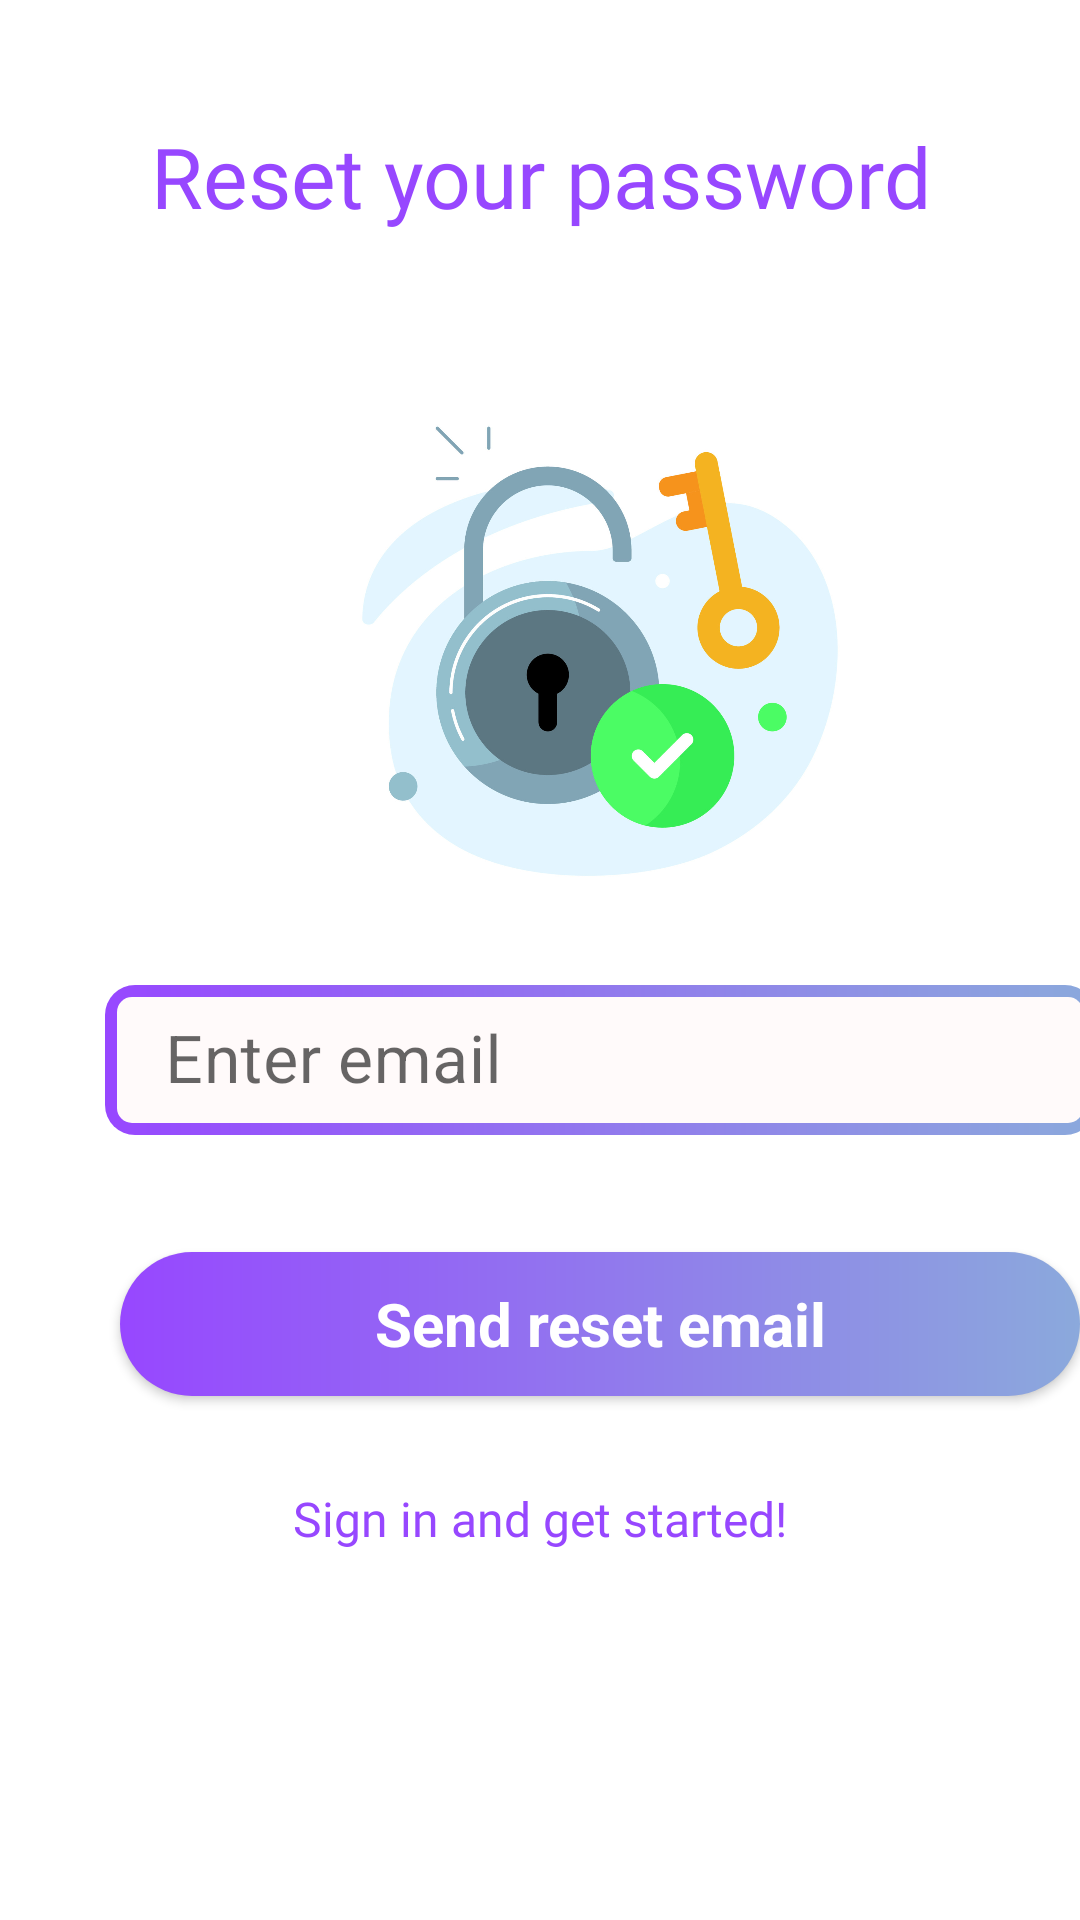

Android layout source for this screen:
<!-- AndroidManifest.xml: application theme Theme.ShopSmart -->
<!-- res/layout/reset_password.xml -->
<?xml version="1.0" encoding="utf-8"?>
<androidx.constraintlayout.widget.ConstraintLayout xmlns:android="http://schemas.android.com/apk/res/android"
    xmlns:app="http://schemas.android.com/apk/res-auto"
    android:layout_width="match_parent"
    android:layout_height="match_parent">

    <LinearLayout
        android:layout_width="match_parent"
        android:layout_height="match_parent"
        android:orientation="vertical"
        app:layout_constraintEnd_toEndOf="parent"
        app:layout_constraintStart_toStartOf="parent"
        app:layout_constraintTop_toTopOf="parent">

        <TextView
            android:id="@+id/textView41"
            android:layout_width="match_parent"
            android:layout_height="wrap_content"
            android:layout_marginVertical="40dp"
            android:fontFamily="@font/inter_semibold"
            android:text="@string/password_reset"
            android:textAlignment="center"
            android:textColor="#9747FF"
            android:textSize="28sp" />

        <ImageView
            android:id="@+id/imageView41"
            android:layout_width="200dp"
            android:layout_height="200dp"
            android:layout_marginHorizontal="100dp"
            android:contentDescription="@string/todo1"
            app:srcCompat="@drawable/reset_pass" />

        <LinearLayout
            android:layout_width="330dp"
            android:layout_height="70dp"
            android:layout_marginHorizontal="35dp"
            android:orientation="vertical"
            app:layout_constraintBottom_toBottomOf="parent"
            app:layout_constraintEnd_toEndOf="parent"
            app:layout_constraintHorizontal_bias="0.74"
            app:layout_constraintStart_toStartOf="parent"
            app:layout_constraintTop_toTopOf="parent"
            app:layout_constraintVertical_bias="0.59000003">

            <com.google.android.material.textfield.TextInputLayout
                android:id="@+id/textInputLayout1"
                style="@style/Widget.MaterialComponents.TextInputLayout.OutlinedBox.Dense"
                android:layout_width="match_parent"
                android:layout_height="70dp"
                app:boxBackgroundMode="none">

                <com.google.android.material.textfield.TextInputEditText
                    android:id="@+id/email"
                    android:layout_width="match_parent"
                    android:layout_height="50dp"
                    android:autofillHints=" "
                    android:background="@drawable/login_btn_background"
                    android:ems="10"
                    android:hint="@string/enter_email"
                    android:inputType="text|textWebEmailAddress"
                    android:padding="5dp"
                    android:paddingStart="20dp"
                    android:paddingTop="10dp"
                    android:paddingEnd="60dp"
                    android:textColor="#808B96"
                    android:textSize="22sp" />
            </com.google.android.material.textfield.TextInputLayout>

        </LinearLayout>

        <androidx.appcompat.widget.AppCompatButton
            android:id="@+id/button2"

            style="@android:style/Widget.Button"
            android:layout_width="320dp"
            android:layout_height="wrap_content"
            android:layout_marginHorizontal="40dp"
            android:layout_marginVertical="30dp"
            android:background="@drawable/sign_in_btn_background"
            android:text="@string/send_email"
            android:textAllCaps="false"
            android:textColor="@color/white"
            android:textSize="20sp"
            android:textStyle="bold" />

        <TextView
            android:id="@+id/textView42"
            android:layout_width="match_parent"
            android:layout_height="wrap_content"
            android:fontFamily="@font/inter_semibold"
            android:text="@string/sign_in_and_get_started"
            android:textAlignment="center"
            android:textColor="#9747FF"
            android:textSize="16sp" />
    </LinearLayout>
</androidx.constraintlayout.widget.ConstraintLayout>
<!-- resources referenced by this layout -->
<resources>
  <color name="white">#FFFFFFFF</color>
  <!-- drawable login_btn_background (drawable) -->
  <?xml version="1.0" encoding="utf-8"?>
  <layer-list xmlns:android="http://schemas.android.com/apk/res/android">
      <item>
          <shape android:shape="rectangle">
              <corners android:topLeftRadius="10dp" android:bottomRightRadius="10dp" android:bottomLeftRadius="10dp" android:topRightRadius="10dp"/>
              <gradient
                  android:angle="360"
                  android:endColor="#8BA9DC"
                  android:startColor="#9747FF"
                  android:type="linear"/>
              <size
                  android:width="24dp"
                  android:height="24dp"/>
          </shape>
      </item>
      <item android:top="4dp" android:bottom="4dp" android:right="4dp" android:left="4dp">
      <shape android:shape="rectangle">
          <corners android:topLeftRadius="5dp" android:topRightRadius="5dp" android:bottomLeftRadius="5dp" android:bottomRightRadius="5dp"/>
          <solid android:color="#fffafa"/>
      </shape>
      </item>
  </layer-list>
  <!-- drawable reset_pass: jpg bitmap (drawable, 113976 bytes) -->
  <!-- drawable sign_in_btn_background (drawable) -->
  <?xml version="1.0" encoding="utf-8"?>
  <layer-list xmlns:android="http://schemas.android.com/apk/res/android">
      <item>
          <shape android:shape="rectangle">
              <corners android:radius="50dp"/>
              <gradient
                  android:angle="360"
                  android:endColor="#8BA9DC"
                  android:startColor="#9747FF"
                  android:type="linear"/>
              <size
                  android:width="24dp"
                  android:height="24dp"/>
          </shape>
      </item>
  
  </layer-list>
  <string name="enter_email">Enter email</string>
  <string name="password_reset">Reset your password</string>
  <string name="send_email">Send reset email</string>
  <string name="sign_in_and_get_started">Sign in and get started!</string>
  <string name="todo1">TODO</string>
  <style name="Theme.ShopSmart" parent="Base.Theme.ShopSmart" />
  <style name="Base.Theme.ShopSmart" parent="Theme.MaterialComponents.DayNight.NoActionBar">
      </style>
</resources>
